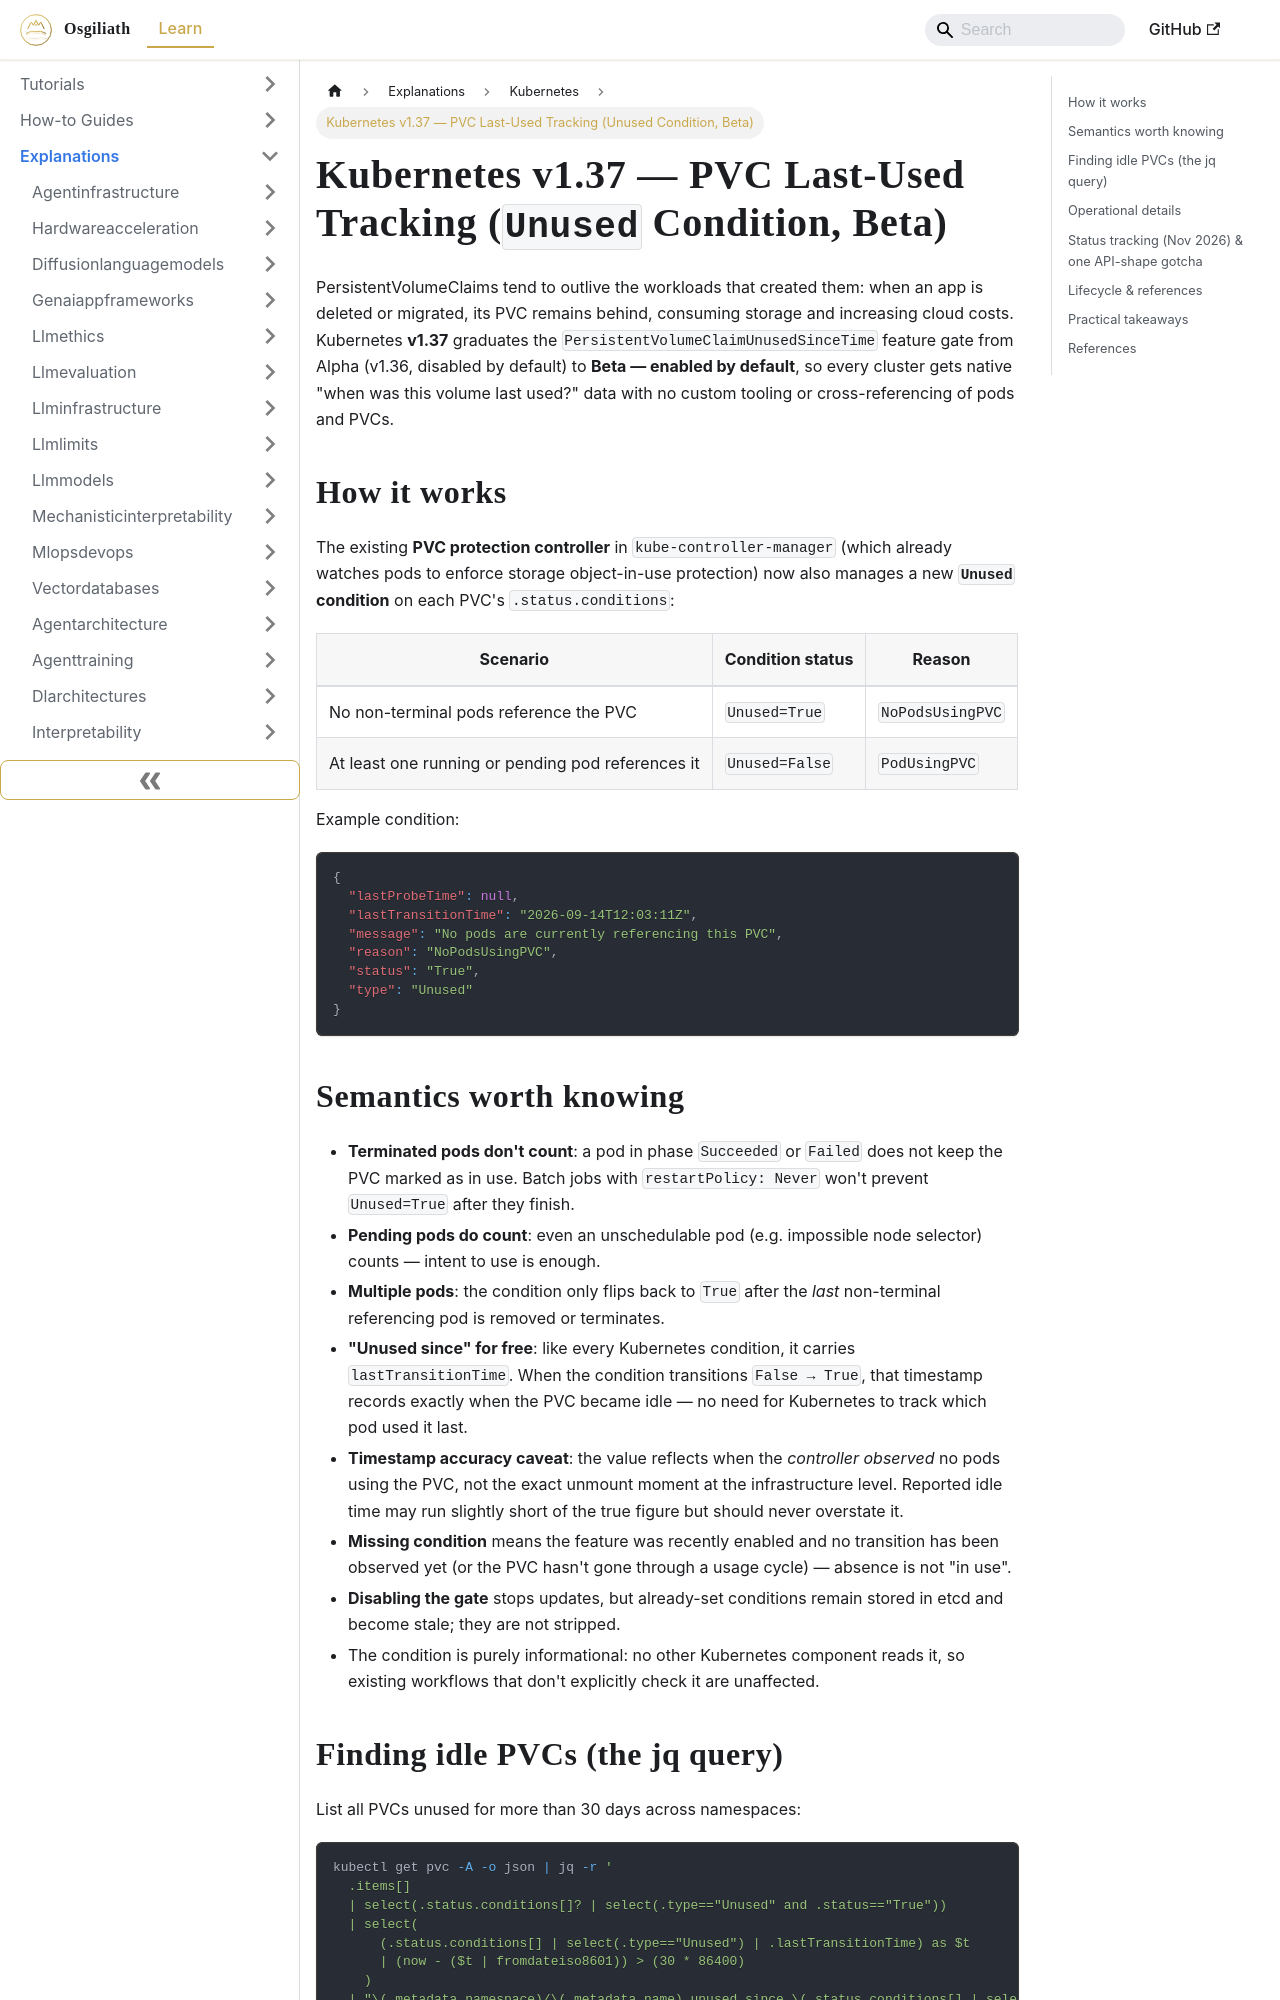

repository: OsgiliathEnterprise/kb · page: explanations/cloudinfrastructure/kubernetes/explanation-k8s-v1-37-pvc-last-used-time/index.html · generator: docusaurus

---
title: Kubernetes v1.37 — PVC Last-Used Tracking (Unused Condition, Beta)
diataxis: Explanation
domain: cloud-infrastructure
topic: kubernetes
source: kubernetes io
source_url: https://kubernetes.io/blog/2026-09-21/kubernetes-v1-37-pvc-last-used-time/
date: 2026-09-22
keywords:
- knowledge-base
- kubernetes
- cloud-infrastructure
- explanations
---
# Kubernetes v1.37 — PVC Last-Used Tracking (`Unused` Condition, Beta)

PersistentVolumeClaims tend to outlive the workloads that created them: when an app is deleted or migrated, its PVC remains behind, consuming storage and increasing cloud costs. Kubernetes **v1.37** graduates the `PersistentVolumeClaimUnusedSinceTime` feature gate from Alpha (v1.36, disabled by default) to **Beta — enabled by default**, so every cluster gets native "when was this volume last used?" data with no custom tooling or cross-referencing of pods and PVCs.

## How it works

The existing **PVC protection controller** in `kube-controller-manager` (which already watches pods to enforce storage object-in-use protection) now also manages a new **`Unused` condition** on each PVC's `.status.conditions`:

| Scenario | Condition status | Reason |
| --- | --- | --- |
| No non-terminal pods reference the PVC | `Unused=True` | `NoPodsUsingPVC` |
| At least one running or pending pod references it | `Unused=False` | `PodUsingPVC` |

Example condition:

```json
{
  "lastProbeTime": null,
  "lastTransitionTime": "2026-09-14T12:03:11Z",
  "message": "No pods are currently referencing this PVC",
  "reason": "NoPodsUsingPVC",
  "status": "True",
  "type": "Unused"
}
```

## Semantics worth knowing

- **Terminated pods don't count**: a pod in phase `Succeeded` or `Failed` does not keep the PVC marked as in use. Batch jobs with `restartPolicy: Never` won't prevent `Unused=True` after they finish.
- **Pending pods do count**: even an unschedulable pod (e.g. impossible node selector) counts — intent to use is enough.
- **Multiple pods**: the condition only flips back to `True` after the *last* non-terminal referencing pod is removed or terminates.
- **"Unused since" for free**: like every Kubernetes condition, it carries `lastTransitionTime`. When the condition transitions `False → True`, that timestamp records exactly when the PVC became idle — no need for Kubernetes to track which pod used it last.
- **Timestamp accuracy caveat**: the value reflects when the *controller observed* no pods using the PVC, not the exact unmount moment at the infrastructure level. Reported idle time may run slightly short of the true figure but should never overstate it.
- **Missing condition** means the feature was recently enabled and no transition has been observed yet (or the PVC hasn't gone through a usage cycle) — absence is not "in use".
- **Disabling the gate** stops updates, but already-set conditions remain stored in etcd and become stale; they are not stripped.
- The condition is purely informational: no other Kubernetes component reads it, so existing workflows that don't explicitly check it are unaffected.
